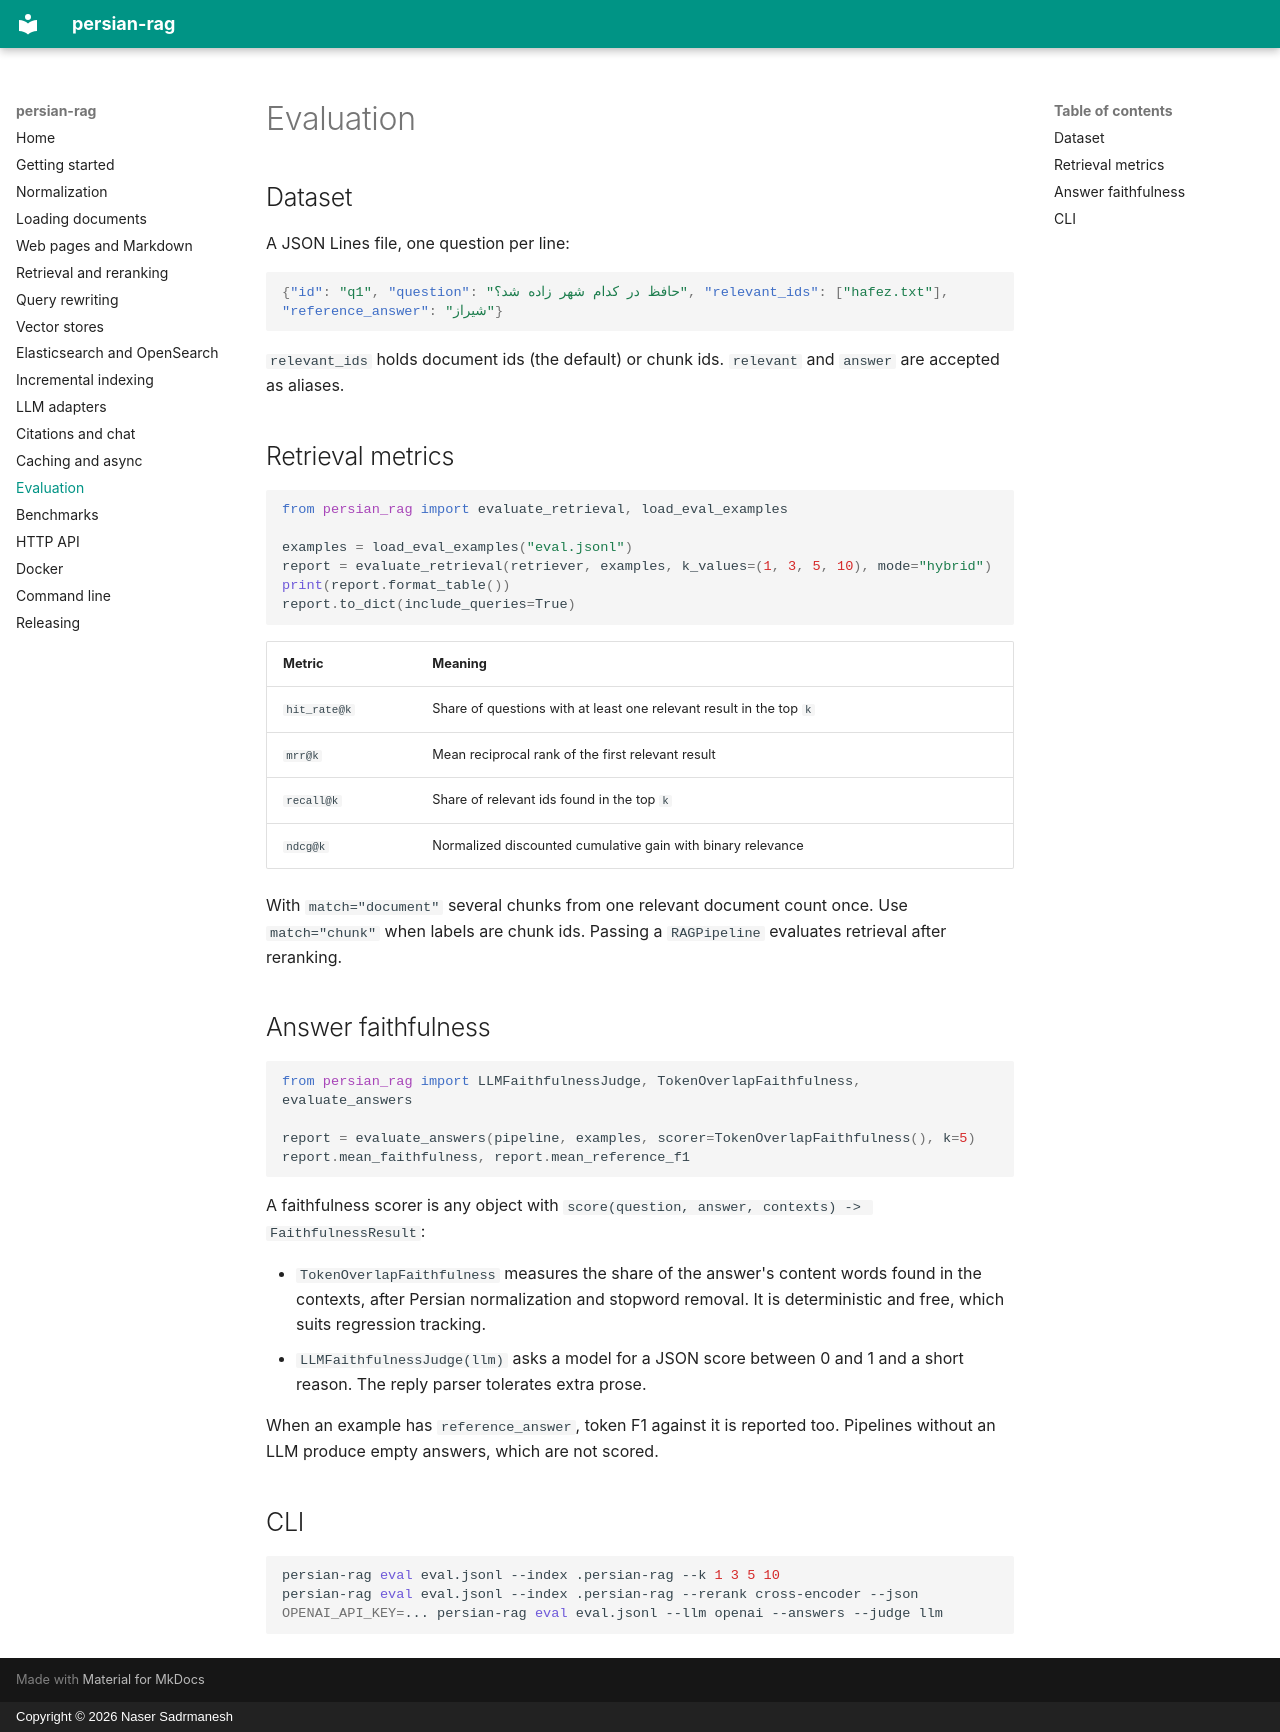

repository: sadrmanesh/persian-rag · page: evaluation/index.html · generator: mkdocs · copyright: Copyright © 2026 Naser Sadrmanesh

# Evaluation

## Dataset

A JSON Lines file, one question per line:

```json
{"id": "q1", "question": "حافظ در کدام شهر زاده شد؟", "relevant_ids": ["hafez.txt"], "reference_answer": "شیراز"}
```

`relevant_ids` holds document ids (the default) or chunk ids. `relevant` and `answer` are accepted as aliases.

## Retrieval metrics

```python
from persian_rag import evaluate_retrieval, load_eval_examples

examples = load_eval_examples("eval.jsonl")
report = evaluate_retrieval(retriever, examples, k_values=(1, 3, 5, 10), mode="hybrid")
print(report.format_table())
report.to_dict(include_queries=True)
```

| Metric | Meaning |
| --- | --- |
| `hit_rate@k` | Share of questions with at least one relevant result in the top `k` |
| `mrr@k` | Mean reciprocal rank of the first relevant result |
| `recall@k` | Share of relevant ids found in the top `k` |
| `ndcg@k` | Normalized discounted cumulative gain with binary relevance |

With `match="document"` several chunks from one relevant document count once. Use `match="chunk"` when labels are chunk ids. Passing a `RAGPipeline` evaluates retrieval after reranking.

## Answer faithfulness

```python
from persian_rag import LLMFaithfulnessJudge, TokenOverlapFaithfulness, evaluate_answers

report = evaluate_answers(pipeline, examples, scorer=TokenOverlapFaithfulness(), k=5)
report.mean_faithfulness, report.mean_reference_f1
```

A faithfulness scorer is any object with `score(question, answer, contexts) -> FaithfulnessResult`:

- `TokenOverlapFaithfulness` measures the share of the answer's content words found in the contexts, after Persian normalization and stopword removal. It is deterministic and free, which suits regression tracking.
- `LLMFaithfulnessJudge(llm)` asks a model for a JSON score between 0 and 1 and a short reason. The reply parser tolerates extra prose.

When an example has `reference_answer`, token F1 against it is reported too. Pipelines without an LLM produce empty answers, which are not scored.

## CLI

```bash
persian-rag eval eval.jsonl --index .persian-rag --k 1 3 5 10
persian-rag eval eval.jsonl --index .persian-rag --rerank cross-encoder --json
OPENAI_API_KEY=... persian-rag eval eval.jsonl --llm openai --answers --judge llm
```
